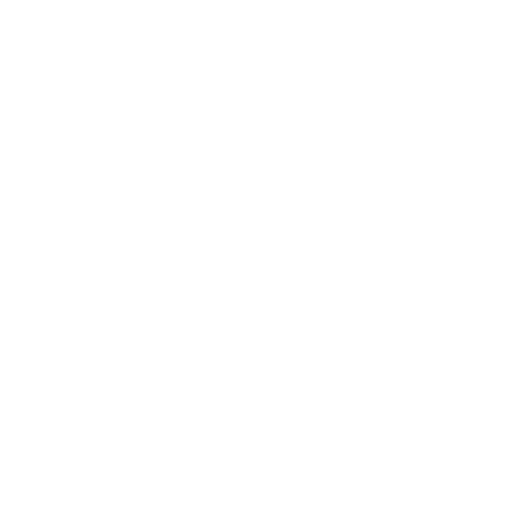
t = 0.00 s
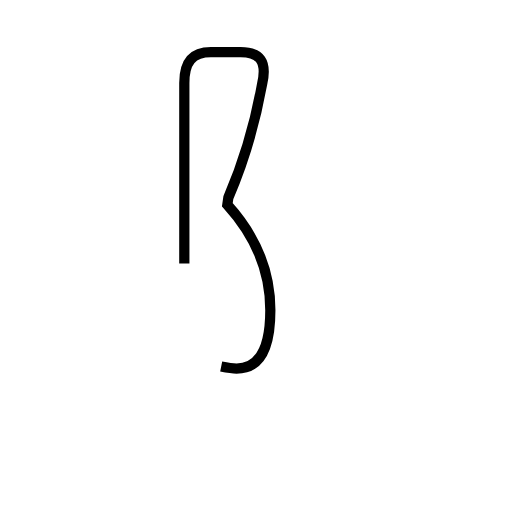
t = 1.87 s
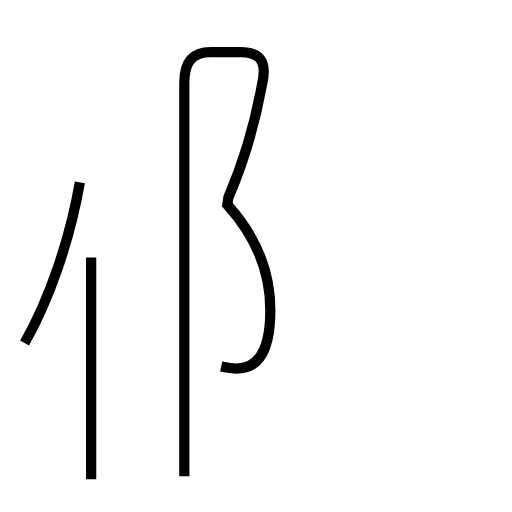
t = 3.64 s
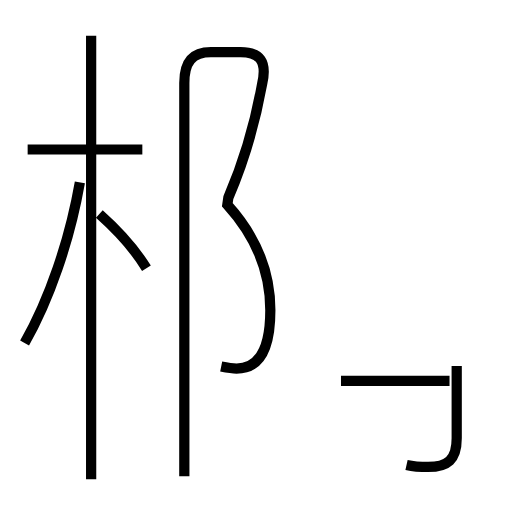
t = 5.57 s
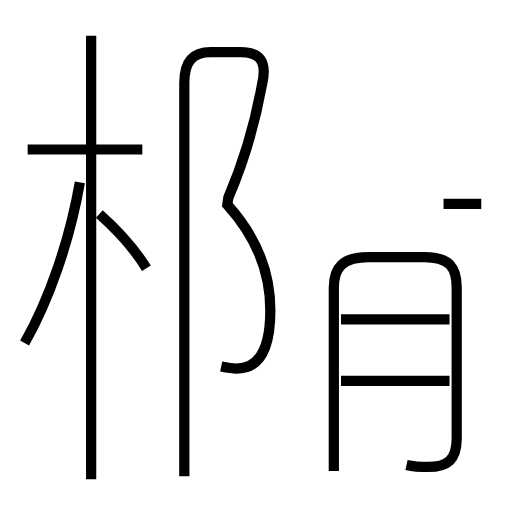
t = 7.24 s
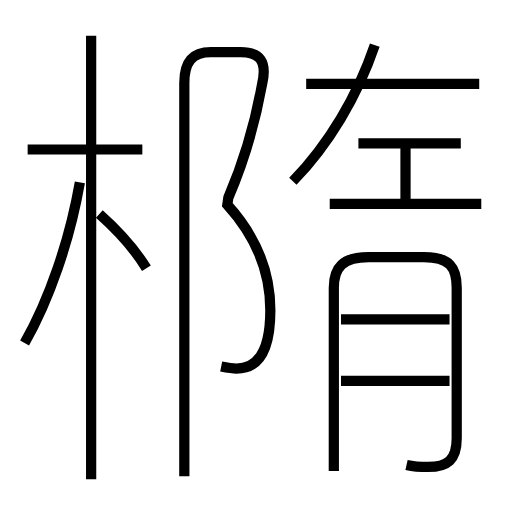
t = 9.02 s

The animated SVG that drew these frames (rendered in a browser with its animation timeline set to each time). Animation: 13 SMIL elements (animate=13); one cycle of 9.02 s.

<?xml version='1.0' encoding='utf-8'?>
<svg viewBox="0.0 -6.0 50.0 50.0" version="1.1" xmlns="http://www.w3.org/2000/svg"><rect x="-1000" y="-1000" width="2000" height="2000" stroke="white" fill="white" /><g style="fill:none;stroke:#000000;stroke-width:1"><path d="M 21.6 -8.2 C 22.1 -8.1 22.6 -8.0 23.1 -8.0 C 25.1 -8.0 26.4 -9.6 26.4 -13.7 C 26.4 -17.4 25.1 -20.8 22.2 -24.0 L 22.3 -24.7 C 23.8 -28.2 24.9 -31.9 25.6 -35.8 C 26.1 -38.0 25.4 -38.9 23.5 -38.9 L 20.6 -38.9 C 18.7 -38.9 18.0 -37.9 18.0 -35.9 L 18.0 2.5 " transform="translate(0.0 38.0)" stroke-dasharray="83.12895621405369" stroke-dashoffset="83.12895621405369"><animate attributeName="stroke-dashoffset" from="83.12895621405369" to="0" dur="2.4938686864216106s" begin="0s" fill="freeze" /></path><path d="M 2.4 -10.5 C 4.8 -14.7 6.8 -20.5 7.8 -26.2 " transform="translate(0.0 38.0)" stroke-dasharray="16.67855433437312" stroke-dashoffset="16.67855433437312"><animate attributeName="stroke-dashoffset" from="16.67855433437312" to="0" dur="0.5003566300311936s" begin="2.4938686864216106s" fill="freeze" /></path><path d="M 8.9 2.8 L 8.9 -40.5 " transform="translate(0.0 38.0)" stroke-dasharray="43.3" stroke-dashoffset="43.3"><animate attributeName="stroke-dashoffset" from="43.3" to="0" dur="1.299s" begin="2.994225316452804s" fill="freeze" /></path><path d="M 14.3 -17.8 C 13.2 -19.6 11.5 -21.5 9.7 -23.1 " transform="translate(0.0 38.0)" stroke-dasharray="7.041637627085451" stroke-dashoffset="7.041637627085451"><animate attributeName="stroke-dashoffset" from="7.041637627085451" to="0" dur="0.21124912881256352s" begin="4.293225316452804s" fill="freeze" /></path><path d="M 13.9 -29.4 L 2.7 -29.4 " transform="translate(0.0 38.0)" stroke-dasharray="11.2" stroke-dashoffset="11.2"><animate attributeName="stroke-dashoffset" from="11.2" to="0" dur="0.33599999999999997s" begin="4.504474445265368s" fill="freeze" /></path><path d="M 43.9 -6.8 L 33.3 -6.8 " transform="translate(0.0 38.0)" stroke-dasharray="10.600000000000001" stroke-dashoffset="10.600000000000001"><animate attributeName="stroke-dashoffset" from="10.600000000000001" to="0" dur="0.318s" begin="4.840474445265368s" fill="freeze" /></path><path d="M 39.7 1.4 C 40.6 1.6 41.2 1.6 41.8 1.6 C 43.7 1.6 44.6 0.9 44.6 -1.2 L 44.6 -15.9 C 44.6 -17.9 43.9 -18.9 41.4 -18.9 L 36.0 -18.9 C 33.5 -18.9 32.6 -17.9 32.6 -15.9 L 32.6 2.0 " transform="translate(0.0 38.0)" stroke-dasharray="55.09921555491034" stroke-dashoffset="55.09921555491034"><animate attributeName="stroke-dashoffset" from="55.09921555491034" to="0" dur="1.6529764666473101s" begin="5.158474445265368s" fill="freeze" /></path><path d="M 43.9 -12.8 L 33.3 -12.8 " transform="translate(0.0 38.0)" stroke-dasharray="10.600000000000001" stroke-dashoffset="10.600000000000001"><animate attributeName="stroke-dashoffset" from="10.600000000000001" to="0" dur="0.318s" begin="6.811450911912678s" fill="freeze" /></path><path d="M 47.0 -24.1 L 32.2 -24.1 " transform="translate(0.0 38.0)" stroke-dasharray="14.799999999999997" stroke-dashoffset="14.799999999999997"><animate attributeName="stroke-dashoffset" from="14.799999999999997" to="0" dur="0.4439999999999999s" begin="7.129450911912677s" fill="freeze" /></path><path d="M 28.6 -26.3 C 32.1 -29.9 34.9 -34.6 36.6 -39.6 " transform="translate(0.0 38.0)" stroke-dasharray="15.645106540739334" stroke-dashoffset="15.645106540739334"><animate attributeName="stroke-dashoffset" from="15.645106540739334" to="0" dur="0.46935319622218s" begin="7.573450911912677s" fill="freeze" /></path><path d="M 39.6 -24.4 L 39.6 -30.1 " transform="translate(0.0 38.0)" stroke-dasharray="5.700000000000003" stroke-dashoffset="5.700000000000003"><animate attributeName="stroke-dashoffset" from="5.700000000000003" to="0" dur="0.17100000000000007s" begin="8.042804108134858s" fill="freeze" /></path><path d="M 45.0 -30.0 L 35.0 -30.0 " transform="translate(0.0 38.0)" stroke-dasharray="10.0" stroke-dashoffset="10.0"><animate attributeName="stroke-dashoffset" from="10.0" to="0" dur="0.3s" begin="8.213804108134857s" fill="freeze" /></path><path d="M 46.8 -35.8 L 29.9 -35.8" transform="translate(0.0 38.0)" stroke-dasharray="16.9" stroke-dashoffset="16.9"><animate attributeName="stroke-dashoffset" from="16.9" to="0" dur="0.5069999999999999s" begin="8.513804108134858s" fill="freeze" /></path></g></svg>
